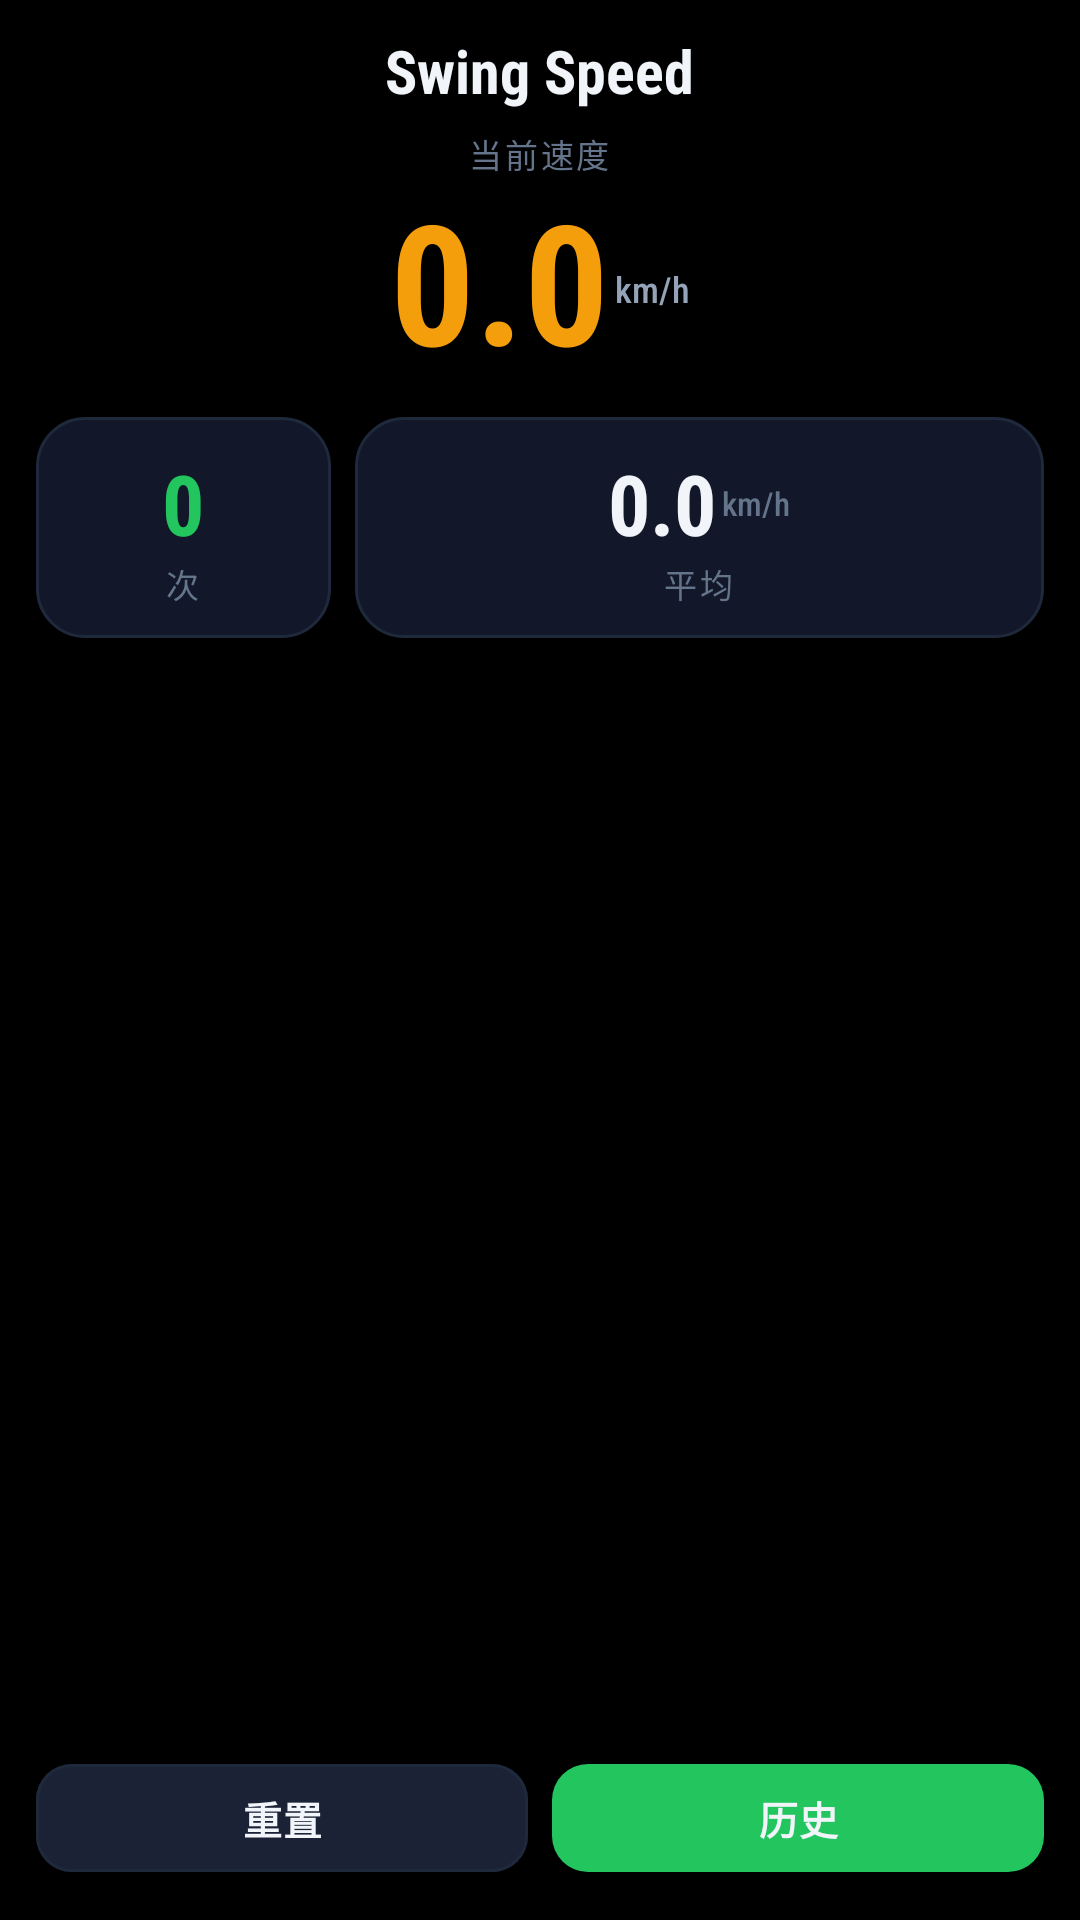

Reconstruct the res/layout file that produces this screen, plus the resources it refers to.
<!-- AndroidManifest.xml: application theme Theme.VibrationApp -->
<!-- res/layout/activity_main.xml -->
<?xml version="1.0" encoding="utf-8"?>
<LinearLayout xmlns:android="http://schemas.android.com/apk/res/android"
    android:layout_width="match_parent"
    android:layout_height="match_parent"
    android:orientation="vertical"
    android:background="@color/bg_base"
    android:paddingStart="12dp"
    android:paddingEnd="12dp"
    android:paddingTop="10dp"
    android:paddingBottom="10dp">

    
    <ScrollView
        android:layout_width="match_parent"
        android:layout_height="0dp"
        android:layout_weight="1"
        android:fillViewport="true"
        android:scrollbars="none">

        <LinearLayout
            android:layout_width="match_parent"
            android:layout_height="wrap_content"
            android:orientation="vertical"
            android:gravity="center_horizontal">

            
            <TextView
                android:layout_width="wrap_content"
                android:layout_height="wrap_content"
                android:text="@string/app_name"
                android:textAppearance="@style/Text.Heading"
                android:layout_marginBottom="6dp" />

            
            <LinearLayout
                android:layout_width="match_parent"
                android:layout_height="wrap_content"
                android:orientation="vertical"
                android:gravity="center"
                android:layout_marginBottom="10dp">

                <TextView
                    android:layout_width="wrap_content"
                    android:layout_height="wrap_content"
                    android:text="@string/label_speed"
                    android:textAppearance="@style/Text.Label"
                    android:layout_marginBottom="4dp" />

                <LinearLayout
                    android:layout_width="wrap_content"
                    android:layout_height="wrap_content"
                    android:orientation="horizontal"
                    android:gravity="center_vertical">

                    <TextView
                        android:id="@+id/speedTextView"
                        android:layout_width="wrap_content"
                        android:layout_height="wrap_content"
                        android:text="@string/speed_zero"
                        android:textAppearance="@style/Text.Display"
                        android:textColor="@color/brand_amber"
                        android:includeFontPadding="false" />

                    <TextView
                        android:layout_width="wrap_content"
                        android:layout_height="wrap_content"
                        android:text="@string/unit_kmh"
                        android:textColor="@color/text_secondary"
                        android:textSize="@dimen/text_caption"
                        android:fontFamily="sans-serif-condensed-medium"
                        android:paddingStart="2dp" />

                </LinearLayout>

            </LinearLayout>

            
            <LinearLayout
                android:layout_width="match_parent"
                android:layout_height="wrap_content"
                android:orientation="horizontal">

                <LinearLayout
                    android:layout_width="0dp"
                    android:layout_height="wrap_content"
                    android:layout_weight="3"
                    android:orientation="vertical"
                    android:gravity="center"
                    android:background="@drawable/bg_stat_card"
                    android:layout_marginEnd="4dp"
                    android:paddingTop="10dp"
                    android:paddingBottom="10dp">

                    <TextView
                        android:id="@+id/countTextView"
                        android:layout_width="wrap_content"
                        android:layout_height="wrap_content"
                        android:text="@string/count_zero"
                        android:fontFamily="sans-serif-condensed"
                        android:textStyle="bold"
                        android:textColor="@color/brand_green"
                        android:textSize="28sp" />

                    <TextView
                        android:layout_width="wrap_content"
                        android:layout_height="wrap_content"
                        android:text="@string/label_count"
                        android:textAppearance="@style/Text.Label" />

                </LinearLayout>

                <LinearLayout
                    android:layout_width="0dp"
                    android:layout_height="wrap_content"
                    android:layout_weight="7"
                    android:orientation="vertical"
                    android:gravity="center"
                    android:background="@drawable/bg_stat_card"
                    android:layout_marginStart="4dp"
                    android:paddingTop="10dp"
                    android:paddingBottom="10dp">

                    <LinearLayout
                        android:layout_width="wrap_content"
                        android:layout_height="wrap_content"
                        android:orientation="horizontal"
                        android:gravity="center_vertical">

                        <TextView
                            android:id="@+id/averageSpeedTextView"
                            android:layout_width="wrap_content"
                            android:layout_height="wrap_content"
                            android:text="@string/avg_zero"
                            android:fontFamily="sans-serif-condensed"
                            android:textStyle="bold"
                            android:textColor="@color/text_primary"
                            android:textSize="28sp" />

                        <TextView
                            android:layout_width="wrap_content"
                            android:layout_height="wrap_content"
                            android:text="@string/unit_kmh"
                            android:textColor="@color/text_tertiary"
                            android:textSize="11sp"
                            android:fontFamily="sans-serif-condensed-medium"
                            android:paddingStart="2dp" />

                    </LinearLayout>

                    <TextView
                        android:layout_width="wrap_content"
                        android:layout_height="wrap_content"
                        android:text="@string/label_avg"
                        android:textAppearance="@style/Text.Label" />

                </LinearLayout>

            </LinearLayout>

        </LinearLayout>

    </ScrollView>

    
    <LinearLayout
        android:layout_width="match_parent"
        android:layout_height="48dp"
        android:orientation="horizontal"
        android:layout_marginTop="8dp">

        <com.google.android.material.button.MaterialButton
            android:id="@+id/resetButton"
            style="@style/Button.Secondary"
            android:layout_width="0dp"
            android:layout_height="match_parent"
            android:layout_weight="1"
            android:layout_marginEnd="4dp"
            android:text="@string/btn_reset" />

        <com.google.android.material.button.MaterialButton
            android:id="@+id/historyButton"
            style="@style/Button.Primary"
            android:layout_width="0dp"
            android:layout_height="match_parent"
            android:layout_weight="1"
            android:layout_marginStart="4dp"
            android:text="@string/btn_history" />

    </LinearLayout>

</LinearLayout>
<!-- resources referenced by this layout -->
<resources>
  <color name="bg_base">#000000</color>
  <color name="brand_amber">#F59E0B</color>
  <color name="brand_green">#22C55E</color>
  <color name="text_primary">#F1F5F9</color>
  <color name="text_secondary">#94A3B8</color>
  <color name="text_tertiary">#64748B</color>
  <dimen name="text_caption">12sp</dimen>
  <!-- drawable bg_stat_card (drawable) -->
  <?xml version="1.0" encoding="utf-8"?>
  <shape xmlns:android="http://schemas.android.com/apk/res/android"
      android:shape="rectangle">
      <solid android:color="@color/bg_surface" />
      <corners android:radius="@dimen/card_radius" />
      <stroke android:width="1dp" android:color="@color/divider" />
  </shape>
  <string name="app_name">Swing Speed</string>
  <string name="avg_zero">0.0</string>
  <string name="btn_history">历史</string>
  <string name="btn_reset">重置</string>
  <string name="count_zero">0</string>
  <string name="label_avg">平均</string>
  <string name="label_count">次</string>
  <string name="label_speed">当前速度</string>
  <string name="speed_zero">0.0</string>
  <string name="unit_kmh">km/h</string>
  <style name="Button.Primary" parent="Widget.MaterialComponents.Button">
          <item name="android:fontFamily">sans-serif-condensed-medium</item>
          <item name="android:textSize">13sp</item>
          <item name="android:textStyle">bold</item>
          <item name="android:textColor">@color/text_primary</item>
          <item name="android:textAllCaps">false</item>
          <item name="android:letterSpacing">0.02</item>
          <item name="android:minHeight">@dimen/button_height</item>
          <item name="backgroundTint">@color/brand_green</item>
          <item name="cornerRadius">@dimen/button_radius</item>
          <item name="elevation">2dp</item>
          <item name="rippleColor">@color/brand_green_dark</item>
      </style>
  <style name="Text.Display" parent="">
          <item name="android:fontFamily">sans-serif-condensed</item>
          <item name="android:textSize">@dimen/text_display</item>
          <item name="android:textColor">@color/text_primary</item>
          <item name="android:textStyle">bold</item>
          <item name="android:includeFontPadding">false</item>
      </style>
  <style name="Text.Heading" parent="">
          <item name="android:fontFamily">sans-serif-condensed</item>
          <item name="android:textSize">@dimen/text_heading</item>
          <item name="android:textColor">@color/text_primary</item>
          <item name="android:textStyle">bold</item>
      </style>
  <style name="Text.Label" parent="">
          <item name="android:fontFamily">sans-serif-condensed-medium</item>
          <item name="android:textSize">@dimen/text_label</item>
          <item name="android:textColor">@color/text_tertiary</item>
          <item name="android:textAllCaps">true</item>
          <item name="android:letterSpacing">0.08</item>
      </style>
  <style name="Theme.VibrationApp" parent="Theme.MaterialComponents.NoActionBar">
          <item name="colorPrimary">@color/brand_green</item>
          <item name="colorPrimaryDark">@color/brand_green_dark</item>
          <item name="colorAccent">@color/brand_amber</item>
          <item name="android:colorBackground">@color/bg_base</item>
          <item name="android:windowBackground">@color/bg_base</item>
          <item name="android:statusBarColor">@color/bg_base</item>
          <item name="android:navigationBarColor">@color/bg_base</item>
          <item name="android:windowFullscreen">true</item>
          <item name="android:windowLightStatusBar">false</item>
      </style>
  <color name="bg_surface">#121829</color>
  <dimen name="card_radius">16dp</dimen>
  <color name="divider">#1E293B</color>
  <dimen name="button_height">56dp</dimen>
  <dimen name="button_radius">12dp</dimen>
  <color name="brand_green_dark">#16A34A</color>
  <color name="bg_surface_raised">#1B2236</color>
  <dimen name="text_display">56sp</dimen>
  <dimen name="text_heading">20sp</dimen>
  <dimen name="text_label">11sp</dimen>
</resources>
